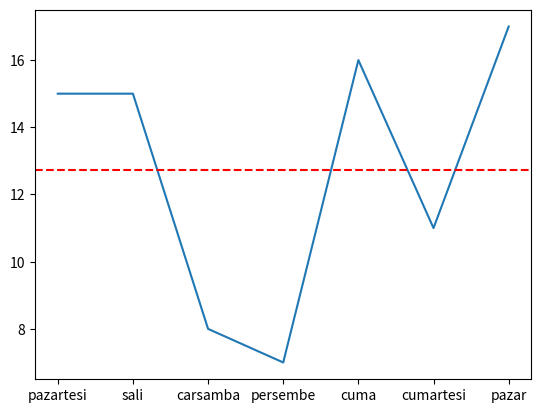

Recreate this plot in Python.
import numpy as np
import pandas as pd
import matplotlib.pyplot as plt

np.random.seed(92)
voltaj = np.random.randint(5,20, size=7)
gunler = np.array(["pazartesi", "sali", "carsamba", "persembe", "cuma","cumartesi","pazar"])
df = pd.DataFrame({
    'gunler': gunler,
    'voltaj': voltaj
})
maxVolt= df.loc[df['voltaj'].idxmax(), 'gunler']
minVolt = df.loc[df['voltaj'].idxmin(),'gunler']
print(maxVolt)
print(minVolt)
avVolt = np.mean(df['voltaj'])
print(avVolt)
plt.plot(df['gunler'], df['voltaj'])
plt.axhline(avVolt, color='red', linestyle='--')
plt.legend
plt.show()